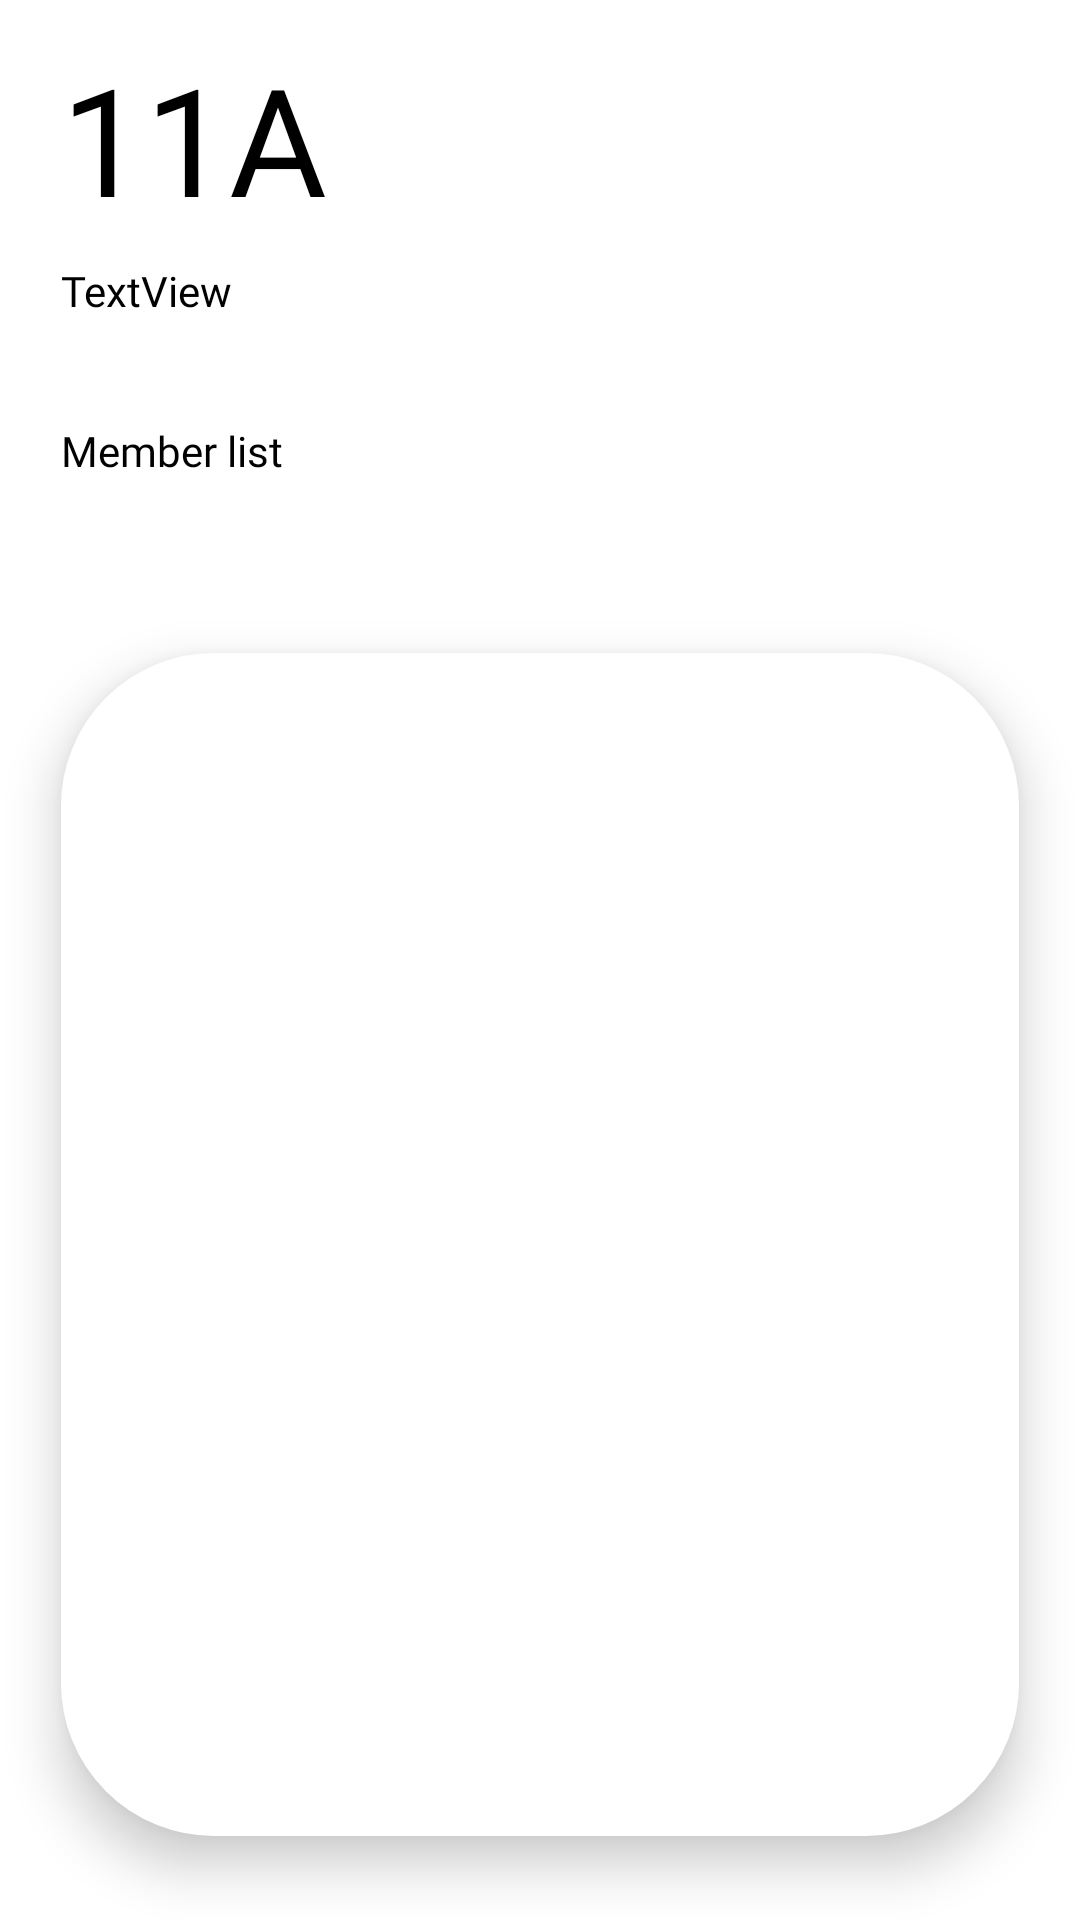

Here is an Android app screen rendered from its layout file. Give the layout XML and the strings, colors and styles it references.
<!-- AndroidManifest.xml: application theme Theme.Pangeea -->
<!-- res/layout/activity_class_info.xml -->
<?xml version="1.0" encoding="utf-8"?>
<androidx.drawerlayout.widget.DrawerLayout xmlns:android="http://schemas.android.com/apk/res/android"
    xmlns:app="http://schemas.android.com/apk/res-auto"
    xmlns:tools="http://schemas.android.com/tools"
    android:layout_width="match_parent"
    android:layout_height="match_parent"
    tools:context=".main.MainActivity"
    android:id="@+id/drawer_layout_class_info"
    tools:ignore="HardcodedText"
    >

    <androidx.constraintlayout.widget.ConstraintLayout
        android:layout_width="match_parent"
        android:layout_height="match_parent"
        tools:context=".main.Class_info">

        <TextView
            android:id="@+id/classname"
            android:layout_width="0dp"
            android:layout_height="0dp"
            android:fontFamily="@font/poppins_extrabold"
            android:text="11A"
            android:textColor="@color/black"
            android:textSize="50sp"
            app:layout_constraintBottom_toTopOf="@+id/guideline111"
            app:layout_constraintEnd_toStartOf="@+id/guideline109"
            app:layout_constraintStart_toStartOf="@+id/guideline107"
            app:layout_constraintTop_toTopOf="@+id/guideline110" />

        <TextView
            android:id="@+id/number_of_pupils"
            android:layout_width="0dp"
            android:layout_height="0dp"
            android:layout_marginTop="4dp"
            android:text="TextView"
            android:fontFamily="@font/poppins_extrabold"
            android:textColor="@color/black"
            app:layout_constraintBottom_toTopOf="@+id/guideline114"
            app:layout_constraintEnd_toStartOf="@+id/guideline109"
            app:layout_constraintHorizontal_bias="0.0"
            app:layout_constraintStart_toStartOf="@+id/guideline107"
            app:layout_constraintTop_toTopOf="@+id/guideline112" />

        <androidx.constraintlayout.widget.Guideline
            android:id="@+id/guideline105"
            android:layout_width="wrap_content"
            android:layout_height="wrap_content"
            android:orientation="horizontal"
            app:layout_constraintGuide_percent="0.34" />

        <androidx.constraintlayout.widget.Guideline
            android:id="@+id/guideline106"
            android:layout_width="wrap_content"
            android:layout_height="wrap_content"
            android:orientation="horizontal"
            app:layout_constraintGuide_percent="0.9562243" />

        <androidx.constraintlayout.widget.Guideline
            android:id="@+id/guideline107"
            android:layout_width="wrap_content"
            android:layout_height="wrap_content"
            android:layout_marginStart="16dp"
            android:orientation="vertical"
            app:layout_constraintGuide_percent="0.0562243" />

        <androidx.constraintlayout.widget.Guideline
            android:id="@+id/guideline108"
            android:layout_width="wrap_content"
            android:layout_height="wrap_content"
            android:orientation="vertical"
            app:layout_constraintEnd_toEndOf="parent"
            app:layout_constraintGuide_percent="0.94321477" />

        <androidx.constraintlayout.widget.Guideline
            android:id="@+id/guideline109"
            android:layout_width="wrap_content"
            android:layout_height="wrap_content"
            android:orientation="vertical"
            app:layout_constraintGuide_percent="0.55" />

        <androidx.constraintlayout.widget.Guideline
            android:id="@+id/guideline110"
            android:layout_width="wrap_content"
            android:layout_height="wrap_content"
            android:orientation="horizontal"
            app:layout_constraintGuide_percent="0.02" />

        <androidx.constraintlayout.widget.Guideline
            android:id="@+id/guideline111"
            android:layout_width="wrap_content"
            android:layout_height="wrap_content"
            android:orientation="horizontal"
            app:layout_constraintGuide_percent="0.12" />

        <androidx.constraintlayout.widget.Guideline
            android:id="@+id/guideline112"
            android:layout_width="wrap_content"
            android:layout_height="wrap_content"
            android:orientation="horizontal"
            app:layout_constraintGuide_percent="0.13" />

        <androidx.constraintlayout.widget.Guideline
            android:id="@+id/guideline113"
            android:layout_width="wrap_content"
            android:layout_height="wrap_content"
            android:orientation="horizontal"
            app:layout_constraintGuide_percent="0.30" />

        <androidx.constraintlayout.widget.Guideline
            android:id="@+id/guideline114"
            android:layout_width="wrap_content"
            android:layout_height="wrap_content"
            android:orientation="horizontal"
            app:layout_constraintGuide_percent="0.2" />

        <androidx.constraintlayout.widget.Guideline
            android:id="@+id/guideline115"
            android:layout_width="wrap_content"
            android:layout_height="wrap_content"
            android:orientation="horizontal"
            app:layout_constraintGuide_percent="0.22" />

        <TextView
            android:id="@+id/textView16"
            android:layout_width="0dp"
            android:layout_height="0dp"
            android:fontFamily="@font/poppins_extrabold"
            android:text="@string/member_list"
            android:textColor="@color/black"
            app:layout_constraintBottom_toTopOf="@+id/guideline113"
            app:layout_constraintEnd_toStartOf="@+id/guideline109"
            app:layout_constraintHorizontal_bias="1.0"
            app:layout_constraintStart_toStartOf="@+id/guideline107"
            app:layout_constraintTop_toTopOf="@+id/guideline115"
            app:layout_constraintVertical_bias="1.0" />

        <androidx.constraintlayout.widget.ConstraintLayout
            android:layout_width="0dp"
            android:layout_height="0dp"
            app:layout_constraintBottom_toTopOf="@+id/guideline106"
            app:layout_constraintEnd_toStartOf="@+id/guideline108"
            app:layout_constraintStart_toStartOf="@+id/guideline107"
            app:layout_constraintTop_toTopOf="@+id/guideline105"
            android:background="@drawable/roundedmock"
            android:elevation="10dp">

            <ScrollView
                android:layout_width="0dp"
                android:layout_height="0dp"
                app:layout_constraintBottom_toTopOf="@+id/guideline319"
                app:layout_constraintEnd_toStartOf="@+id/guideline321"
                app:layout_constraintStart_toStartOf="@+id/guideline320"
                app:layout_constraintTop_toTopOf="@+id/guideline318">

                <LinearLayout
                    android:id="@+id/linear_layout"
                    android:layout_width="match_parent"
                    android:layout_height="wrap_content"
                    android:orientation="vertical" />
            </ScrollView>

            <androidx.constraintlayout.widget.Guideline
                android:id="@+id/guideline318"
                android:layout_width="wrap_content"
                android:layout_height="wrap_content"
                android:orientation="horizontal"
                app:layout_constraintGuide_begin="16dp" />

            <androidx.constraintlayout.widget.Guideline
                android:id="@+id/guideline319"
                android:layout_width="wrap_content"
                android:layout_height="wrap_content"
                android:orientation="horizontal"
                app:layout_constraintGuide_begin="533dp" />

            <androidx.constraintlayout.widget.Guideline
                android:id="@+id/guideline320"
                android:layout_width="wrap_content"
                android:layout_height="wrap_content"
                android:orientation="vertical"
                app:layout_constraintGuide_begin="16dp" />

            <androidx.constraintlayout.widget.Guideline
                android:id="@+id/guideline321"
                android:layout_width="wrap_content"
                android:layout_height="wrap_content"
                android:orientation="vertical"
                app:layout_constraintGuide_begin="349dp" />
        </androidx.constraintlayout.widget.ConstraintLayout>
    </androidx.constraintlayout.widget.ConstraintLayout>
    <com.google.android.material.navigation.NavigationView
        android:layout_width="wrap_content"
        android:layout_height="match_parent"
        android:layout_gravity="start"
        android:id = "@+id/nav_view2"
        app:menu="@menu/navigation_menu_classinfo" />
</androidx.drawerlayout.widget.DrawerLayout>
<!-- resources referenced by this layout -->
<resources>
  <color name="black">#FF000000</color>
  <!-- drawable roundedmock (drawable) -->
  <?xml version="1.0" encoding="utf-8"?>
  <shape xmlns:android="http://schemas.android.com/apk/res/android" android:shape="rectangle">
      <stroke
  
          android:width="2dp"
          android:color="#ffffff" />
      <solid android:color="#ffffff"/>
      <corners android:radius="50dp"/>
  </shape>
  <string name="member_list">Member list</string>
  <style name="Theme.Pangeea" parent="Theme.MaterialComponents.DayNight.DarkActionBar">
          
          <item name="colorPrimary">@color/purple_500</item>
          <item name="colorPrimaryVariant">@color/purple_700</item>
          <item name="colorOnPrimary">@color/white</item>
          
          <item name="colorSecondary">@color/teal_200</item>
          <item name="colorSecondaryVariant">@color/teal_700</item>
          <item name="colorOnSecondary">@color/black</item>
          
          <item name="android:statusBarColor" tools:targetApi="l">?attr/colorPrimaryVariant</item>
          
      </style>
  <color name="purple_500">#FF6200EE</color>
  <color name="purple_700">#FF3700B3</color>
  <color name="white">#FFFFFFFF</color>
  <color name="teal_200">#FF03DAC5</color>
  <color name="teal_700">#FF018786</color>
</resources>
